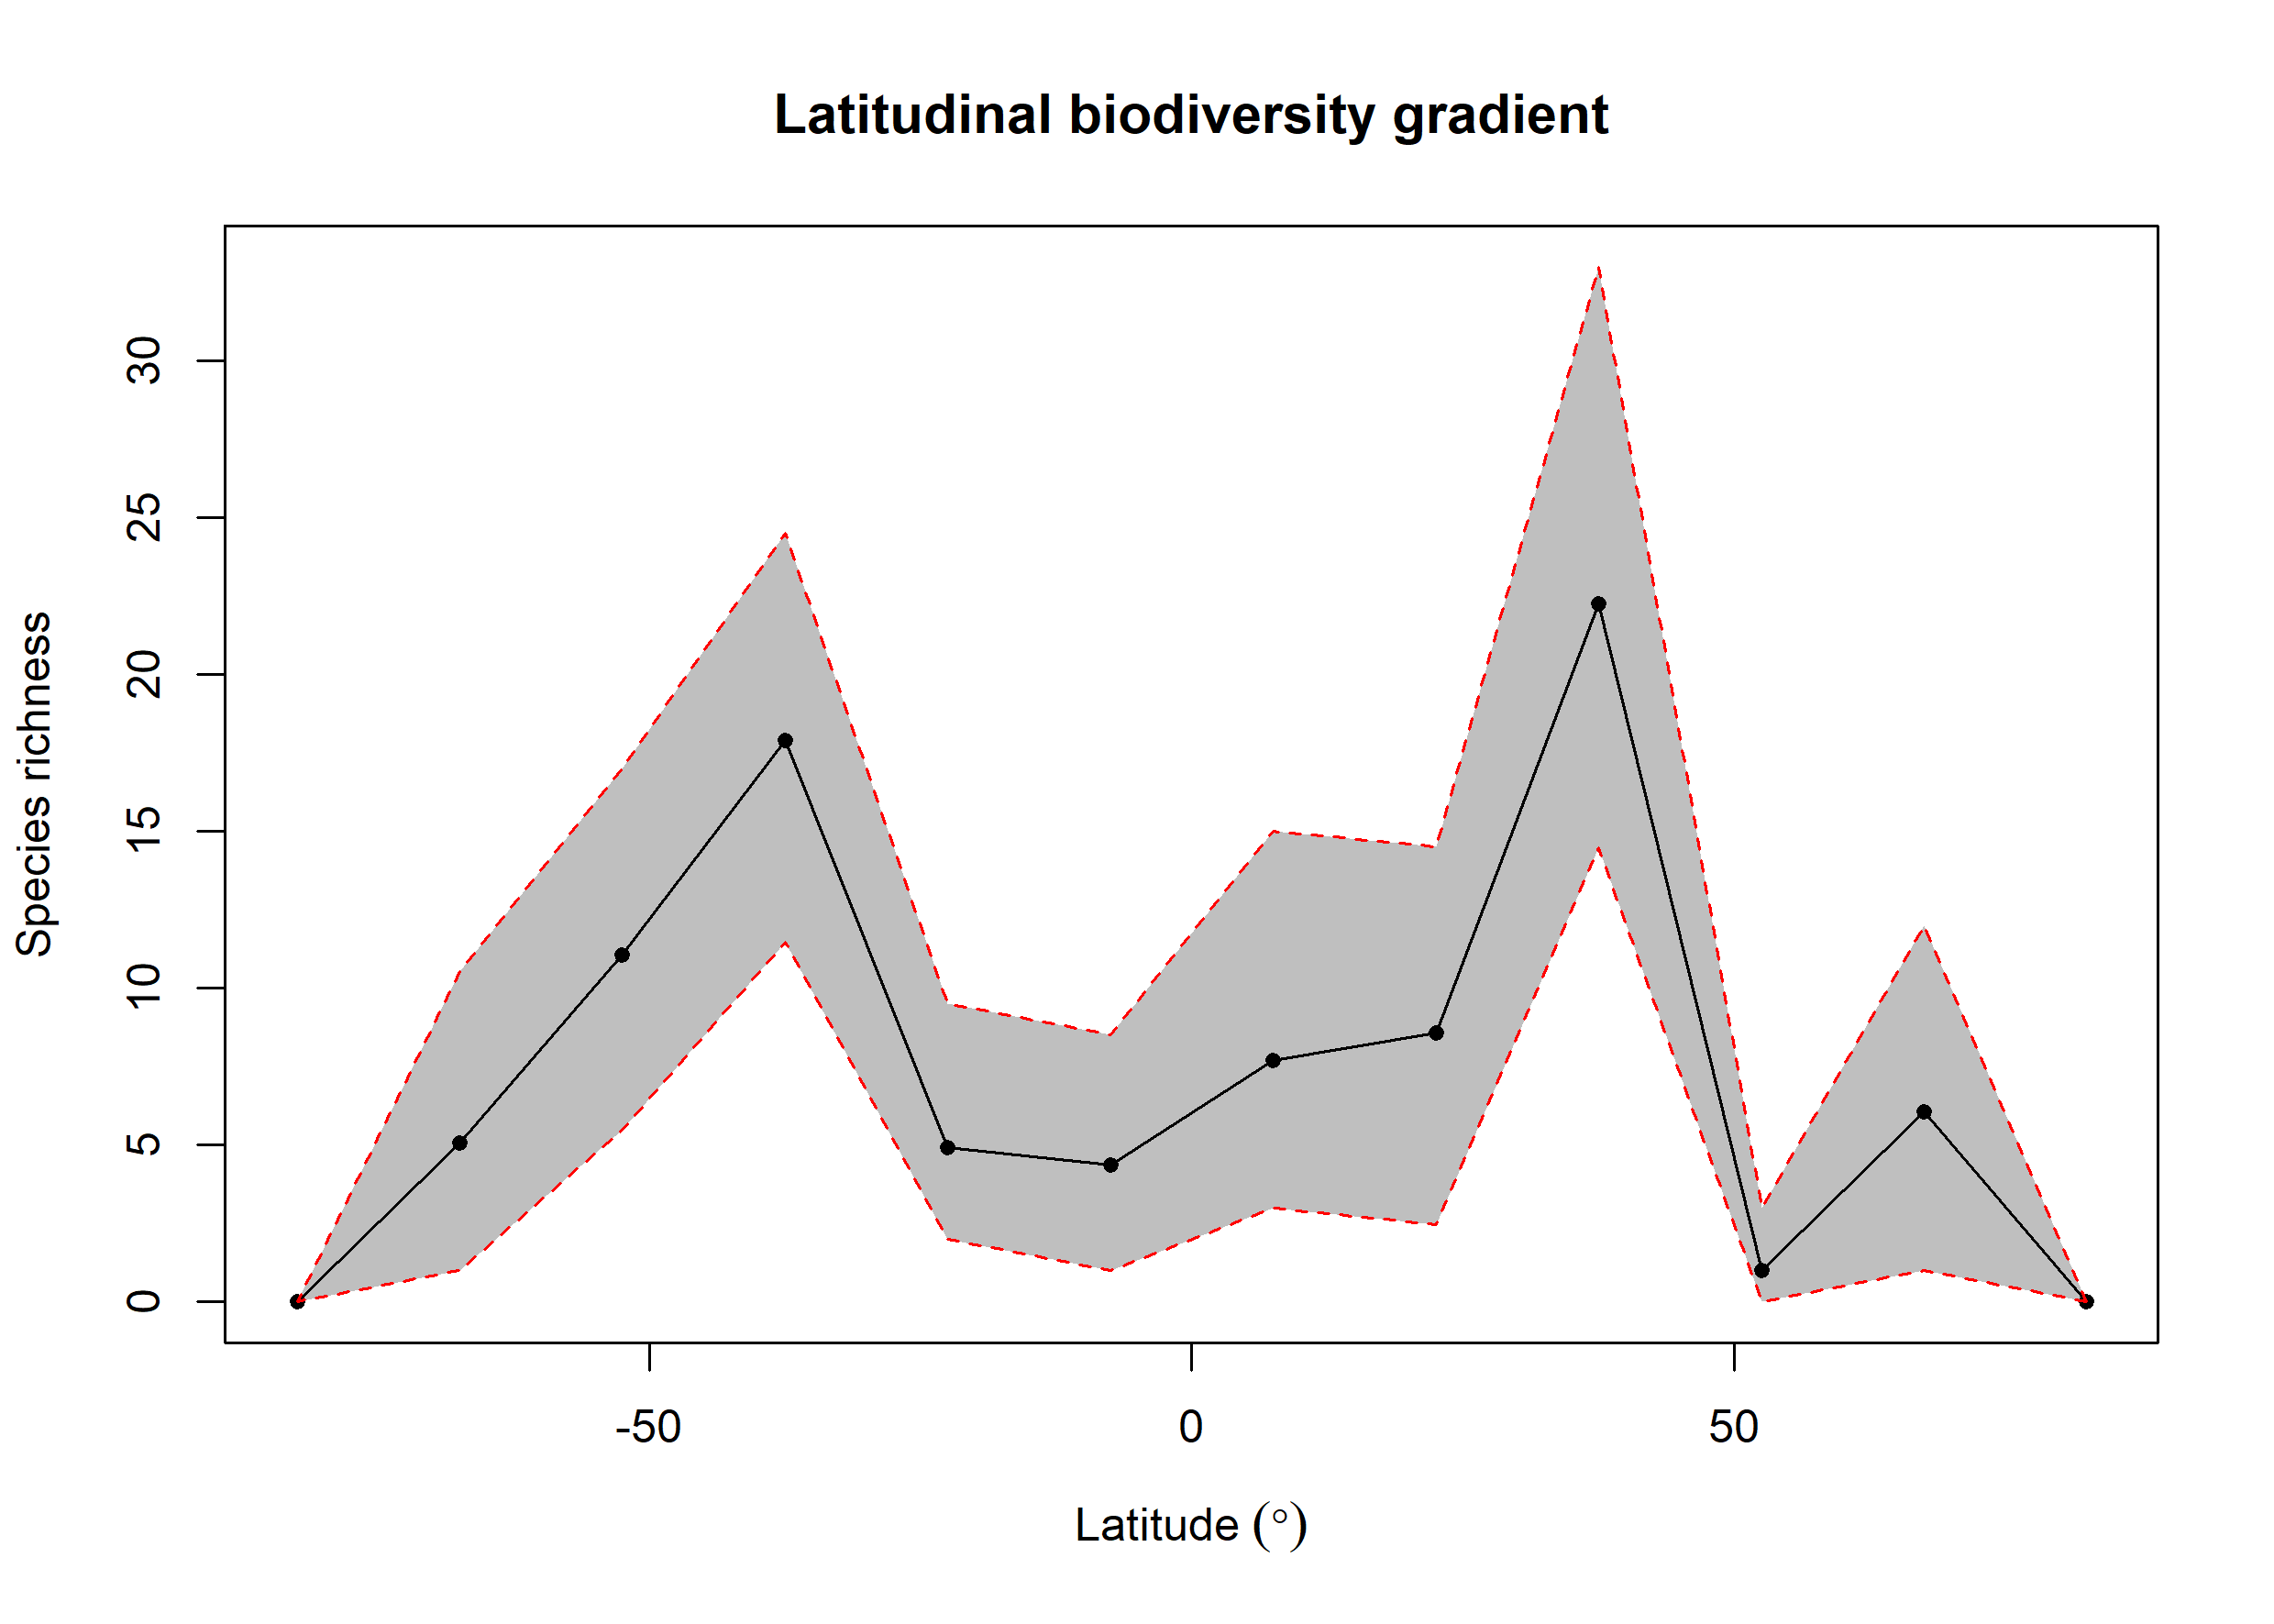

Values plotted in this chart, from the file beside it:
bin, max, min, mid, hemisphere, mean_richness, CI.Lower, CI.Upper
1, 90, 75, 82.5, N, 0, 0, 0
2, 75, 60, 67.5, N, 6.05, 1, 12
3, 60, 45, 52.5, N, 1, 0, 3
4, 45, 30, 37.5, N, 22.26, 14.47, 33
5, 30, 15, 22.5, N, 8.58, 2.475, 14.53
6, 15, 0, 7.5, N, 7.69, 3, 15
7, 0, -15, -7.5, S, 4.37, 1, 8.525
8, -15, -30, -22.5, S, 4.91, 2, 9.525
9, -30, -45, -37.5, S, 17.89, 11.47, 24.52
10, -45, -60, -52.5, S, 11.06, 5.475, 17
11, -60, -75, -67.5, S, 5.06, 1, 10.53
12, -75, -90, -82.5, S, 0, 0, 0
